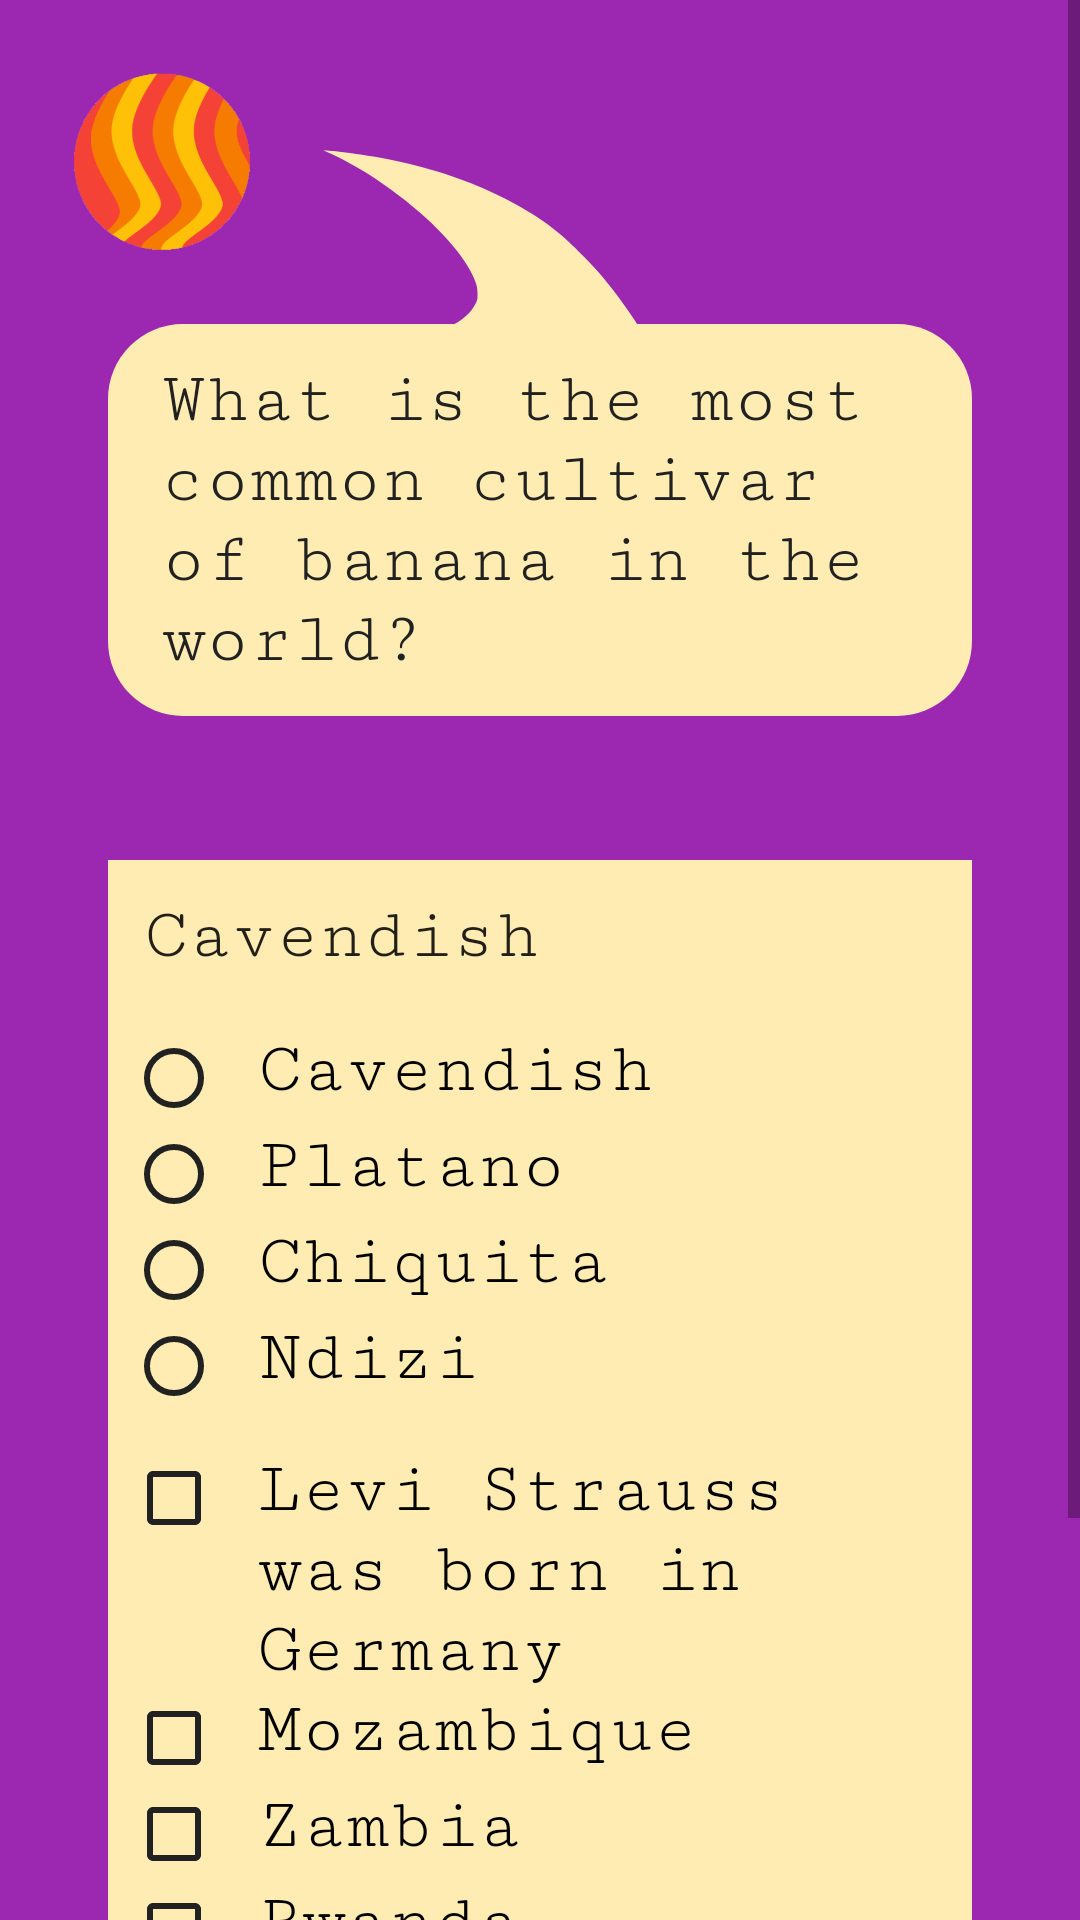

Here is an Android app screen rendered from its layout file. Give the layout XML and the strings, colors and styles it references.
<!-- AndroidManifest.xml: application theme AppTheme -->
<!-- res/layout/question.xml -->
<?xml version="1.0" encoding="utf-8"?>
<ScrollView
    xmlns:android="http://schemas.android.com/apk/res/android"
    android:layout_width="match_parent"
    android:layout_height="match_parent"
    android:fillViewport="true">

    <RelativeLayout
        android:id="@+id/question_background"
        android:layout_width="match_parent"
        android:layout_height="match_parent"
        android:background="@color/colorD3Accent"
        android:tag="question">

        <ImageView
            android:layout_width="80dp"
            android:layout_height="80dp"
            android:layout_alignLeft="@id/interlocutor_image_small"
            android:layout_alignTop="@id/interlocutor_image_small"
            android:layout_marginLeft="-10dp"
            android:layout_marginTop="-10dp"
            android:src="@drawable/img_round_interlocutor_halo" />

        <ImageView
            android:id="@+id/interlocutor_image_small"
            android:layout_width="60dp"
            android:layout_height="60dp"
            android:layout_marginLeft="24dp"
            android:layout_marginTop="24dp"
            android:src="@drawable/img_interlocutor_roy" />

        <View
            android:layout_width="144dp"
            android:layout_height="80dp"
            android:layout_marginLeft="84dp"
            android:layout_marginTop="48dp"
            android:background="@drawable/img_speech_bubble_extension" />

        <TextView
            android:id="@+id/speech_bubble"
            android:layout_width="match_parent"
            android:layout_height="wrap_content"
            android:layout_below="@id/interlocutor_image_small"
            android:layout_marginLeft="36dp"
            android:layout_marginTop="24dp"
            android:layout_marginRight="36dp"
            android:background="@drawable/img_speech_bubble"
            android:paddingLeft="18dp"
            android:paddingTop="12dp"
            android:paddingRight="18dp"
            android:paddingBottom="12dp"
            android:text="What is the most common cultivar of banana in the world?"
            android:theme="@style/ConversationText.Dark" />

        <LinearLayout
            android:layout_width="match_parent"
            android:layout_height="match_parent"
            android:layout_below="@id/speech_bubble"
            android:layout_marginLeft="36dp"
            android:layout_marginTop="48dp"
            android:layout_marginRight="36dp"
            android:layout_marginBottom="48dp"
            android:gravity="center"
            android:orientation="vertical"
            android:theme="@style/ConversationText.Dark">

            <EditText
                android:id="@+id/answer_text"
                android:layout_width="match_parent"
                android:layout_height="wrap_content"
                android:background="@color/colorOffWhite"
                android:padding="12dp"
                android:inputType="textCapWords"
                android:imeOptions="actionDone"
                android:text="Cavendish" />

            <RadioGroup
                android:id="@+id/answer_radio_group"
                android:layout_width="match_parent"
                android:layout_height="wrap_content"
                android:background="@color/colorOffWhite"
                android:padding="6dp">

                <RadioButton
                    android:id="@+id/answer_radio_0"
                    android:layout_width="match_parent"
                    android:layout_height="wrap_content"
                    android:gravity="top"
                    android:paddingLeft="12dp"
                    android:text="Cavendish"
                    android:theme="@style/RadioCheckbox" />

                <RadioButton
                    android:id="@+id/answer_radio_1"
                    android:layout_width="match_parent"
                    android:layout_height="wrap_content"
                    android:gravity="top"
                    android:paddingLeft="12dp"
                    android:text="Platano"
                    android:theme="@style/RadioCheckbox" />

                <RadioButton
                    android:id="@+id/answer_radio_2"
                    android:layout_width="match_parent"
                    android:layout_height="wrap_content"
                    android:gravity="top"
                    android:paddingLeft="12dp"
                    android:text="Chiquita"
                    android:theme="@style/RadioCheckbox" />

                <RadioButton
                    android:id="@+id/answer_radio_3"
                    android:layout_width="match_parent"
                    android:layout_height="wrap_content"
                    android:gravity="top"
                    android:paddingLeft="12dp"
                    android:text="Ndizi"
                    android:theme="@style/RadioCheckbox" />
            </RadioGroup>

            <LinearLayout
                android:id="@+id/answer_checkbox_group"
                android:layout_width="match_parent"
                android:layout_height="wrap_content"
                android:background="@color/colorOffWhite"
                android:orientation="vertical"
                android:padding="6dp">

                <CheckBox
                    android:id="@+id/answer_checkbox_0"
                    android:layout_width="match_parent"
                    android:layout_height="wrap_content"
                    android:gravity="top"
                    android:paddingLeft="12dp"
                    android:text="Levi Strauss was born in Germany"
                    android:theme="@style/RadioCheckbox" />

                <CheckBox
                    android:id="@+id/answer_checkbox_1"
                    android:layout_width="match_parent"
                    android:layout_height="wrap_content"
                    android:gravity="top"
                    android:paddingLeft="12dp"
                    android:text="Mozambique"
                    android:theme="@style/RadioCheckbox" />

                <CheckBox
                    android:id="@+id/answer_checkbox_2"
                    android:layout_width="match_parent"
                    android:layout_height="wrap_content"
                    android:gravity="top"
                    android:paddingLeft="12dp"
                    android:text="Zambia"
                    android:theme="@style/RadioCheckbox" />

                <CheckBox
                    android:id="@+id/answer_checkbox_3"
                    android:layout_width="match_parent"
                    android:layout_height="wrap_content"
                    android:gravity="top"
                    android:paddingLeft="12dp"
                    android:text="Rwanda"
                    android:theme="@style/RadioCheckbox" />
            </LinearLayout>

            <Button
                android:layout_width="wrap_content"
                android:layout_height="wrap_content"
                android:layout_marginTop="48dp"
                android:onClick="advanceQuestions"
                android:text="Submit answer" />
        </LinearLayout>
    </RelativeLayout>
</ScrollView>
<!-- resources referenced by this layout -->
<resources>
  <color name="colorD3Accent">#9c27b0</color>
  <color name="colorOffWhite">#ffecb3</color>
  <!-- drawable img_interlocutor_roy: png bitmap (drawable, 26413 bytes) -->
  <!-- drawable img_speech_bubble (drawable) -->
  <?xml version="1.0" encoding="utf-8"?>
  <shape xmlns:android="http://schemas.android.com/apk/res/android"
      android:shape="rectangle">
      <solid android:color="#ffecb3" />
      <corners android:radius="25dp" />
  </shape>
  <!-- drawable img_speech_bubble_extension (drawable) -->
  <vector xmlns:android="http://schemas.android.com/apk/res/android"
      android:width="700dp"
      android:height="720dp"
      android:viewportWidth="700"
      android:viewportHeight="720">
      <path
          android:fillColor="#ffecb3"
          android:pathData="M118.9,21.7c36.4,29.7 69.6,65.6 106.6,115.5 63.7,85.7 113.5,182.4 132,256.6 6.5,26.2 7.9,35.9 7.9,55.7 0.1,17.2 -0.1,18.5 -3.2,29.9 -7.5,27.6 -19.5,47.2 -43.6,71.1 -15.6,15.6 -30.9,27.6 -53.6,42.2 -20.1,12.9 -66.5,37.4 -87.3,46.2 -3.9,1.6 -12.8,5.6 -19.7,8.7 -6.9,3.1 -30.3,13 -52,22.1 -43.6,18.2 -76.2,32.4 -75.6,33 0.5,0.5 266.7,-2.4 353.6,-3.8 36,-0.6 114.6,-1.6 174.7,-2.2 74.3,-0.8 109.5,-1.5 110.3,-2.3 1.5,-1.5 -8.8,-40.6 -21.7,-82.4 -2,-6.3 -4.8,-15.6 -6.3,-20.5 -14.8,-48.6 -41.7,-121 -63.3,-170.5 -3,-6.9 -7.6,-17.5 -10.2,-23.5 -13.4,-30.8 -43.5,-87.2 -65.2,-122.5 -34.8,-56.3 -89.3,-114.7 -146.3,-156.6 -39.1,-28.8 -87.8,-55 -133.2,-71.8 -31.2,-11.6 -78.6,-24 -102.3,-27l-5,-0.6 3.4,2.7z"
          android:strokeColor="#00000000" />
  </vector>
  <style name="ConversationText.Dark" parent="ConversationText">
          <item name="android:textColor">@color/colorDarkGray</item>
      </style>
  <style name="RadioCheckbox" parent="AppTheme">
          <item name="buttonTint">@color/colorDarkGray</item>
          <item name="android:textColor">@color/colorDarkGray</item>
      </style>
  <style name="AppTheme" parent="Theme.AppCompat.Light.NoActionBar">
          
          <item name="colorPrimary">@color/colorPrimary</item>
          <item name="colorPrimaryDark">@color/colorPrimary</item>
          <item name="colorAccent">@color/colorAccent</item>
      </style>
  <style name="ConversationText" parent="AppTheme">
          <item name="android:textSize">24sp</item>
          <item name="fontFamily">serif-monospace</item>
          <item name="android:textColor">@color/colorOffWhite</item>
      </style>
  <color name="colorDarkGray">#212121</color>
  <color name="colorPrimary">#f44336</color>
  <color name="colorAccent">#ffc107</color>
</resources>
